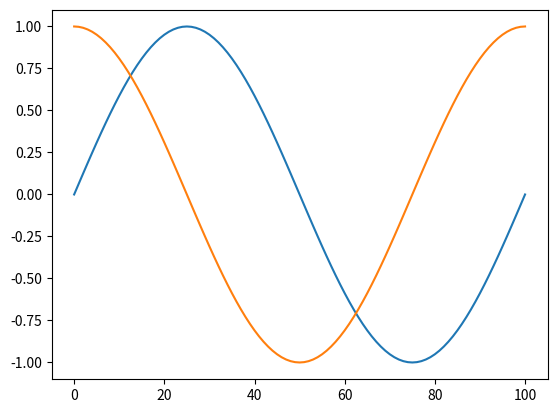

The script that saved this image:
import numpy as np
import math

x = np.linspace(0, 2*math.pi, 101)
s = np.sin(x)
c = np.cos(x)

import matplotlib.pyplot as plt
plt.plot (s) 
plt.plot (c) 
plt.show()
